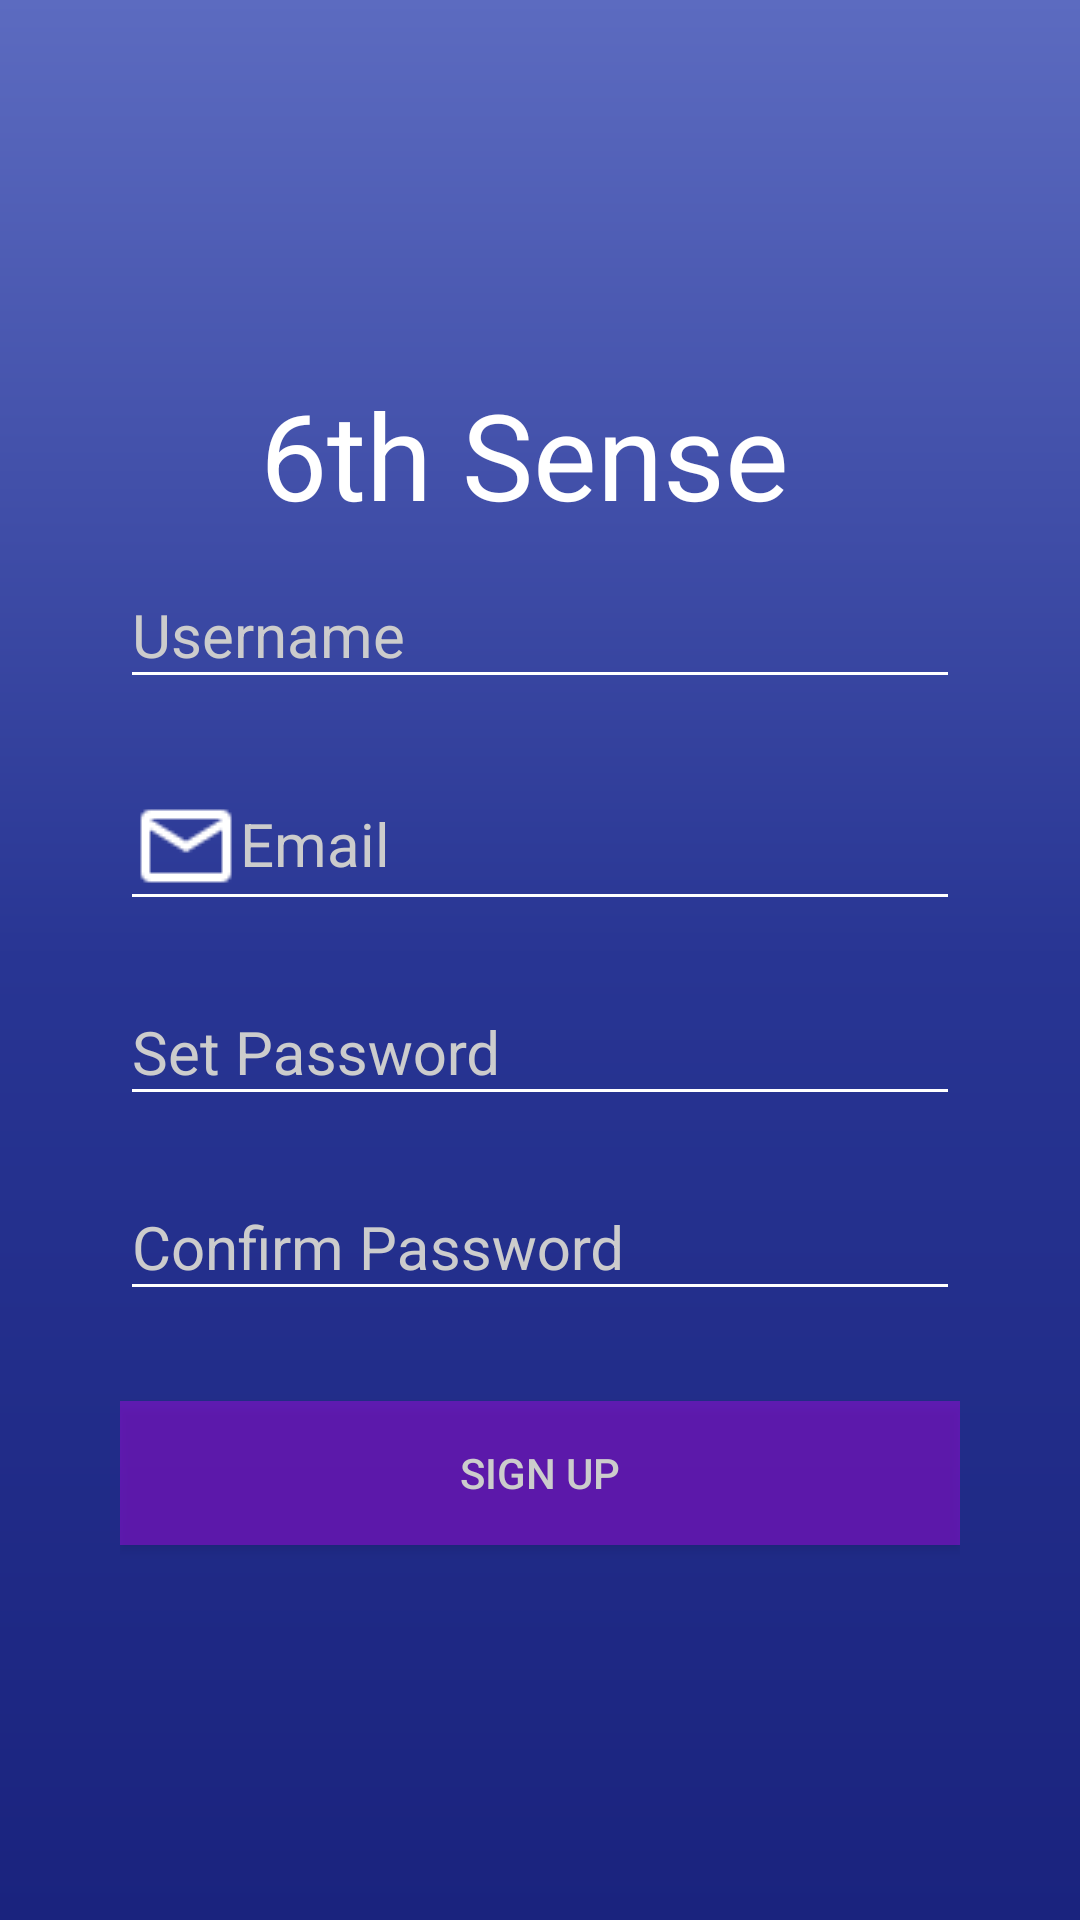

Here is an Android app screen rendered from its layout file. Give the layout XML and the strings, colors and styles it references.
<!-- AndroidManifest.xml: application theme AppTheme -->
<!-- res/layout/activity_register.xml -->
<?xml version="1.0" encoding="utf-8"?>
<LinearLayout xmlns:android="http://schemas.android.com/apk/res/android"
    android:layout_width="match_parent"
    android:layout_height="match_parent"
    android:background="@drawable/gradient_background"
    android:gravity="center"
    android:orientation="vertical"
    android:padding="40dp">

    <TextView
        android:id="@+id/textView2"
        android:layout_width="wrap_content"
        android:layout_height="wrap_content"
        android:text="@string/app_name"
        android:textSize="40sp"
        android:textColor="#FFFFFF"/>

    <android.support.design.widget.TextInputLayout
        android:layout_width="match_parent"
        android:layout_height="wrap_content"
        android:textColorHint="#cccccc">

        <EditText
            android:layout_width="match_parent"
            android:layout_height="wrap_content"
            android:backgroundTint="#ffff"
            android:drawableLeft="@drawable/ic_person_outline_white_24dp"
            android:drawableStart="@drawable/ic_person_outline_white_24dp"
            android:hint="@string/username"
            android:inputType="textPersonName"
            android:textColor="#cccccc"
            android:textSize="20sp" />

    </android.support.design.widget.TextInputLayout>

    <android.support.design.widget.TextInputLayout
        android:layout_width="match_parent"
        android:layout_height="wrap_content"
        android:textColorHint="#cccccc"
        android:layout_marginTop="10dp">

        <EditText
            android:layout_width="match_parent"
            android:layout_height="wrap_content"
            android:backgroundTint="#ffff"
            android:drawableLeft="@drawable/ic_email_outline"
            android:drawableStart="@drawable/ic_email_outline"
            android:hint="Email"
            android:inputType="textEmailAddress"
            android:textColor="#cccccc"
            android:textSize="20sp" />

    </android.support.design.widget.TextInputLayout>

   

    <android.support.design.widget.TextInputLayout
        android:layout_width="match_parent"
        android:layout_height="wrap_content"
        android:layout_marginTop="10dp"
        android:textColorHint="#cccccc">

        <EditText
            android:layout_width="match_parent"
            android:layout_height="wrap_content"
            android:backgroundTint="#ffff"
            android:drawableStart="@drawable/ic_lock_white_24dp"
            android:drawableLeft="@drawable/ic_lock_white_24dp"
            android:hint="Set Password"
            android:inputType="textPassword"
            android:textColor="#cccccc"
            android:textSize="20sp" />
    </android.support.design.widget.TextInputLayout>

    <android.support.design.widget.TextInputLayout
        android:layout_width="match_parent"
        android:layout_height="wrap_content"
        android:layout_marginTop="10dp"
        android:textColorHint="#cccccc">

        <EditText
            android:layout_width="match_parent"
            android:layout_height="wrap_content"
            android:backgroundTint="#ffff"
            android:drawableStart="@drawable/ic_lock_white_24dp"
            android:drawableLeft="@drawable/ic_lock_white_24dp"
            android:hint="Confirm Password"
            android:inputType="textPassword"
            android:textColor="#cccccc"
            android:textSize="20sp" />
    </android.support.design.widget.TextInputLayout>


    <Button
        android:id="@+id/signup"
        android:layout_width="match_parent"
        android:layout_height="wrap_content"
        android:layout_marginTop="30dp"
        android:background="#79a209df"
        android:text="Sign Up"
        android:textColor="#cccccc" />
</LinearLayout>
<!-- resources referenced by this layout -->
<resources>
  <!-- drawable gradient_background (drawable) -->
  <?xml version="1.0" encoding="UTF-8"?>
  <shape xmlns:android="http://schemas.android.com/apk/res/android" android:shape="rectangle" >
  
      <gradient
          android:angle="90"
          android:centerColor="#283593"
          android:endColor="#5C6BC0"
          android:startColor="#1A237E"
          android:type="linear" />
  
      <corners
          android:radius="0dp"/>
  
  </shape>
  <!-- drawable ic_email_outline: png bitmap (drawable, 679 bytes) -->
  <string name="app_name">"6th Sense "</string>
  <string name="username">Username</string>
  <style name="AppTheme" parent="Theme.AppCompat.Light.NoActionBar">
          
  
          <item name="colorPrimary">@color/colorPrimary</item>
          <item name="colorPrimaryDark">@color/colorPrimaryDark</item>
          <item name="colorAccent">@color/colorAccent</item>
      </style>
  <color name="colorPrimary">#3F51B5</color>
  <color name="colorPrimaryDark">#303F9F</color>
  <color name="colorAccent">#FF4081</color>
</resources>
